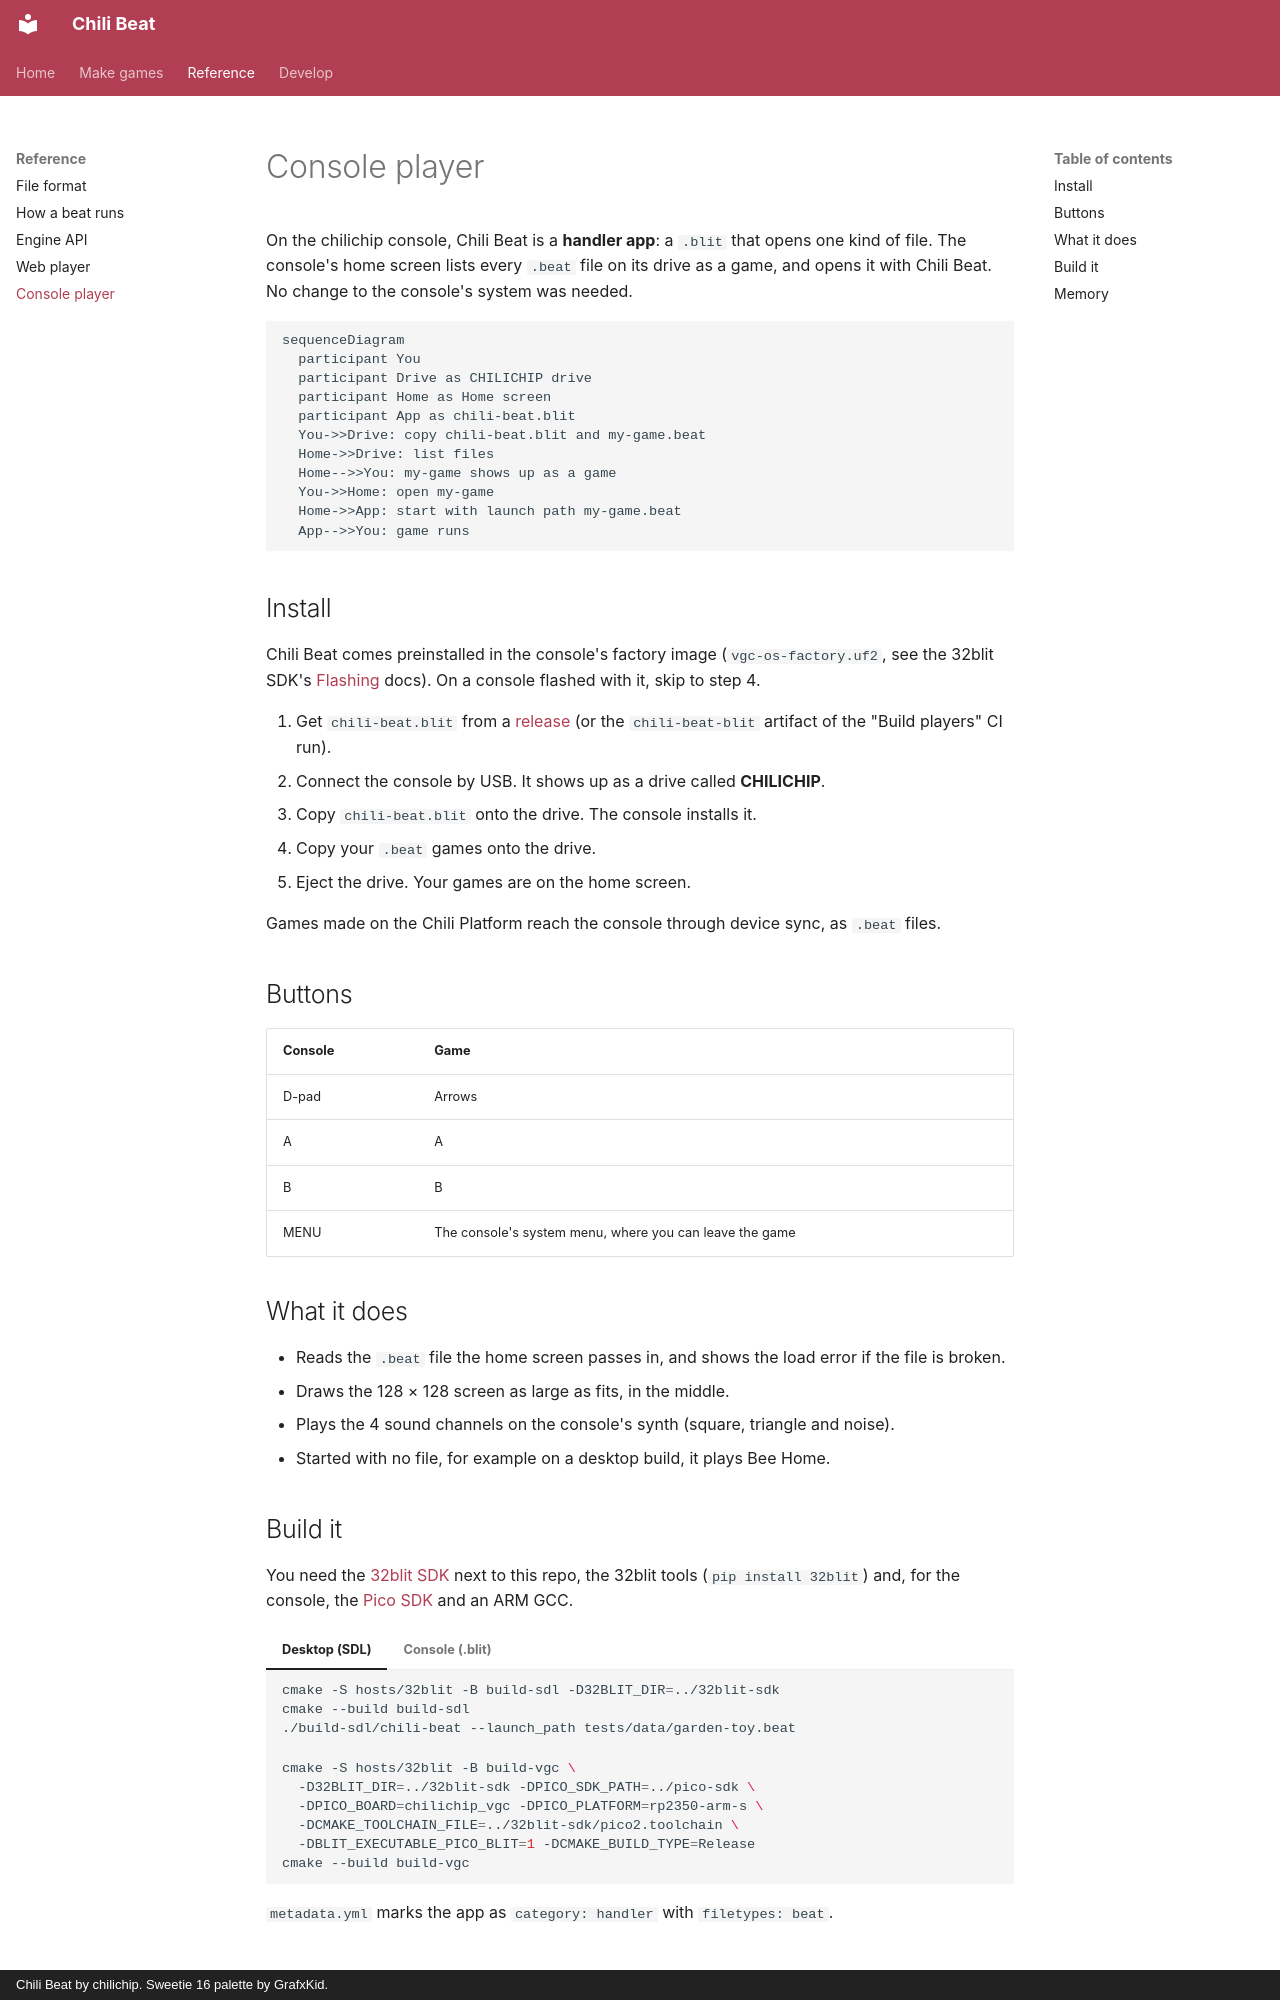

repository: chili-chip/chili-beat · page: console/index.html · generator: mkdocs · copyright: Chili Beat by chilichip. Sweetie 16 palette by GrafxKid.

# Console player

On the chilichip console, Chili Beat is a **handler app**: a `.blit` that opens
one kind of file. The console's home screen lists every `.beat` file on its
drive as a game, and opens it with Chili Beat. No change to the console's
system was needed.

```mermaid
sequenceDiagram
  participant You
  participant Drive as CHILICHIP drive
  participant Home as Home screen
  participant App as chili-beat.blit
  You->>Drive: copy chili-beat.blit and my-game.beat
  Home->>Drive: list files
  Home-->>You: my-game shows up as a game
  You->>Home: open my-game
  Home->>App: start with launch path my-game.beat
  App-->>You: game runs
```

## Install

Chili Beat comes preinstalled in the console's factory image
(`vgc-os-factory.uf2`, see the 32blit SDK's
[Flashing](https://github.com/chili-chip/32blit-sdk/blob/master/docs/console/flashing.md)
docs). On a console flashed with it, skip to step 4.

1. Get `chili-beat.blit` from a [release](https://github.com/chili-chip/chili-beat/releases)
   (or the `chili-beat-blit` artifact of the "Build players" CI run).
2. Connect the console by USB. It shows up as a drive called **CHILICHIP**.
3. Copy `chili-beat.blit` onto the drive. The console installs it.
4. Copy your `.beat` games onto the drive.
5. Eject the drive. Your games are on the home screen.

Games made on the Chili Platform reach the console through device sync, as
`.beat` files.

## Buttons

| Console | Game |
|---------|------|
| D-pad | Arrows |
| A | A |
| B | B |
| MENU | The console's system menu, where you can leave the game |

## What it does

- Reads the `.beat` file the home screen passes in, and shows the load error if
  the file is broken.
- Draws the 128 × 128 screen as large as fits, in the middle.
- Plays the 4 sound channels on the console's synth (square, triangle and noise).
- Started with no file, for example on a desktop build, it plays Bee Home.

## Build it

You need the [32blit SDK](https://github.com/chili-chip/32blit-sdk) next to this
repo, the 32blit tools (`pip install 32blit`) and, for the console, the
[Pico SDK](https://github.com/chili-chip/pico-sdk) and an ARM GCC.

=== "Desktop (SDL)"

    ```bash
    cmake -S hosts/32blit -B build-sdl -D32BLIT_DIR=../32blit-sdk
    cmake --build build-sdl
    ./build-sdl/chili-beat --launch_path tests/data/garden-toy.beat
    ```

=== "Console (.blit)"

    ```bash
    cmake -S hosts/32blit -B build-vgc \
      -D32BLIT_DIR=../32blit-sdk -DPICO_SDK_PATH=../pico-sdk \
      -DPICO_BOARD=chilichip_vgc -DPICO_PLATFORM=rp2350-arm-s \
      -DCMAKE_TOOLCHAIN_FILE=../32blit-sdk/pico2.toolchain \
      -DBLIT_EXECUTABLE_PICO_BLIT=1 -DCMAKE_BUILD_TYPE=Release
    cmake --build build-vgc
    ```

`metadata.yml` marks the app as `category: handler` with `filetypes: beat`.
